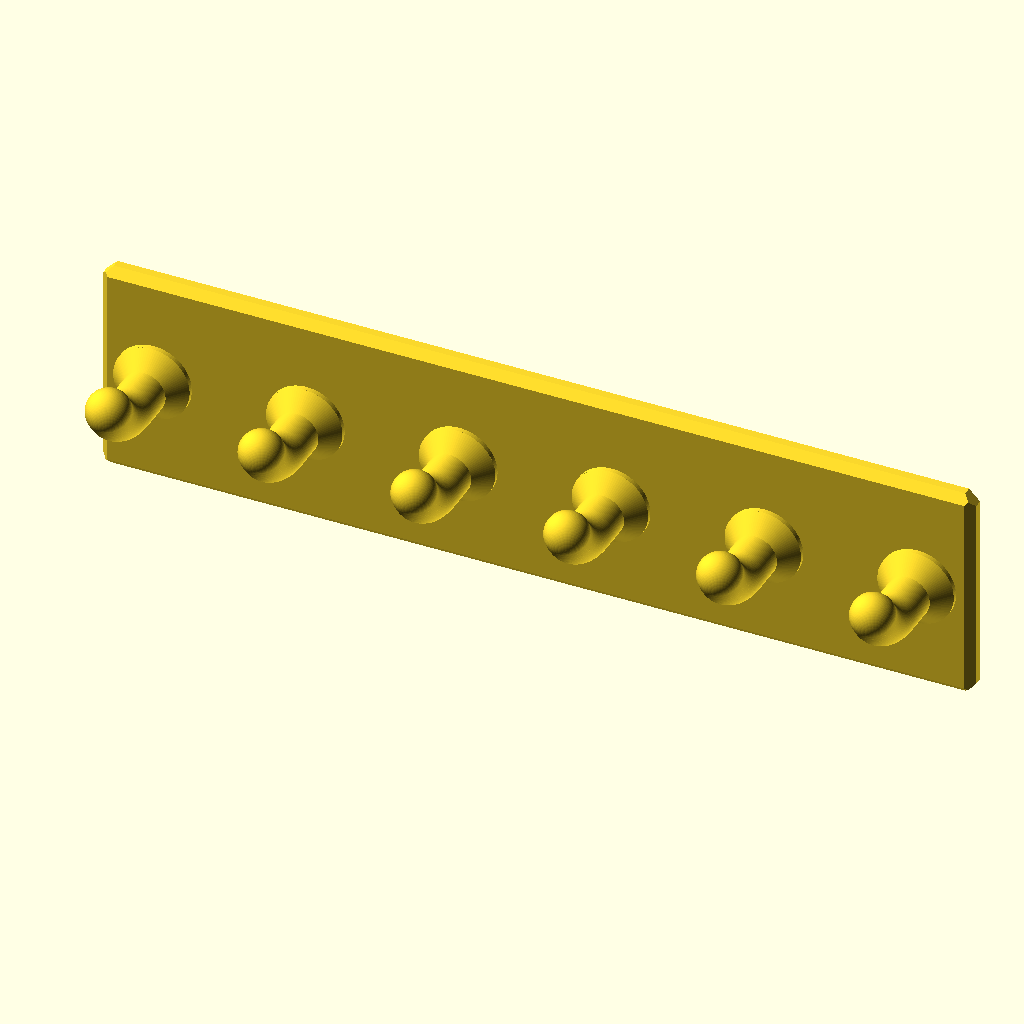
Cell 1: the model at its default parameters.
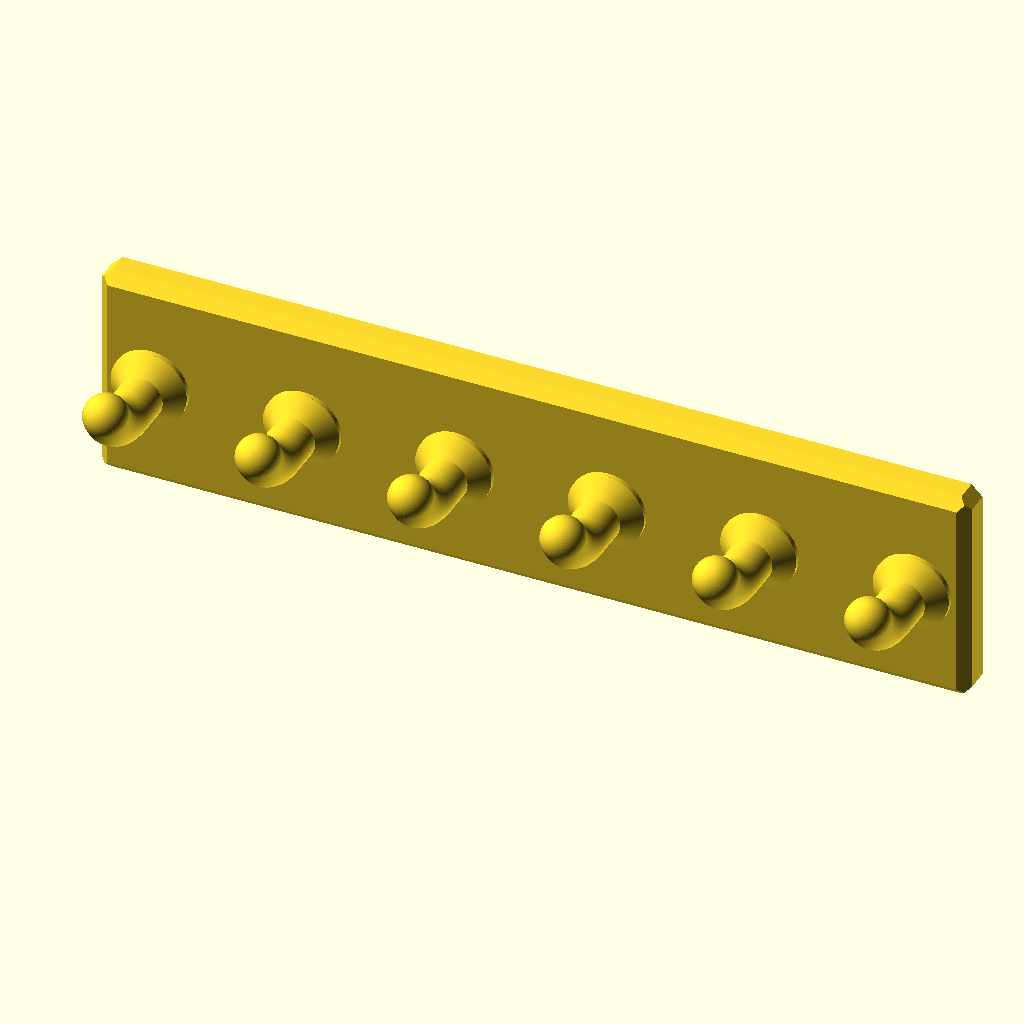
Cell 2: the same model with _thickness = 6.
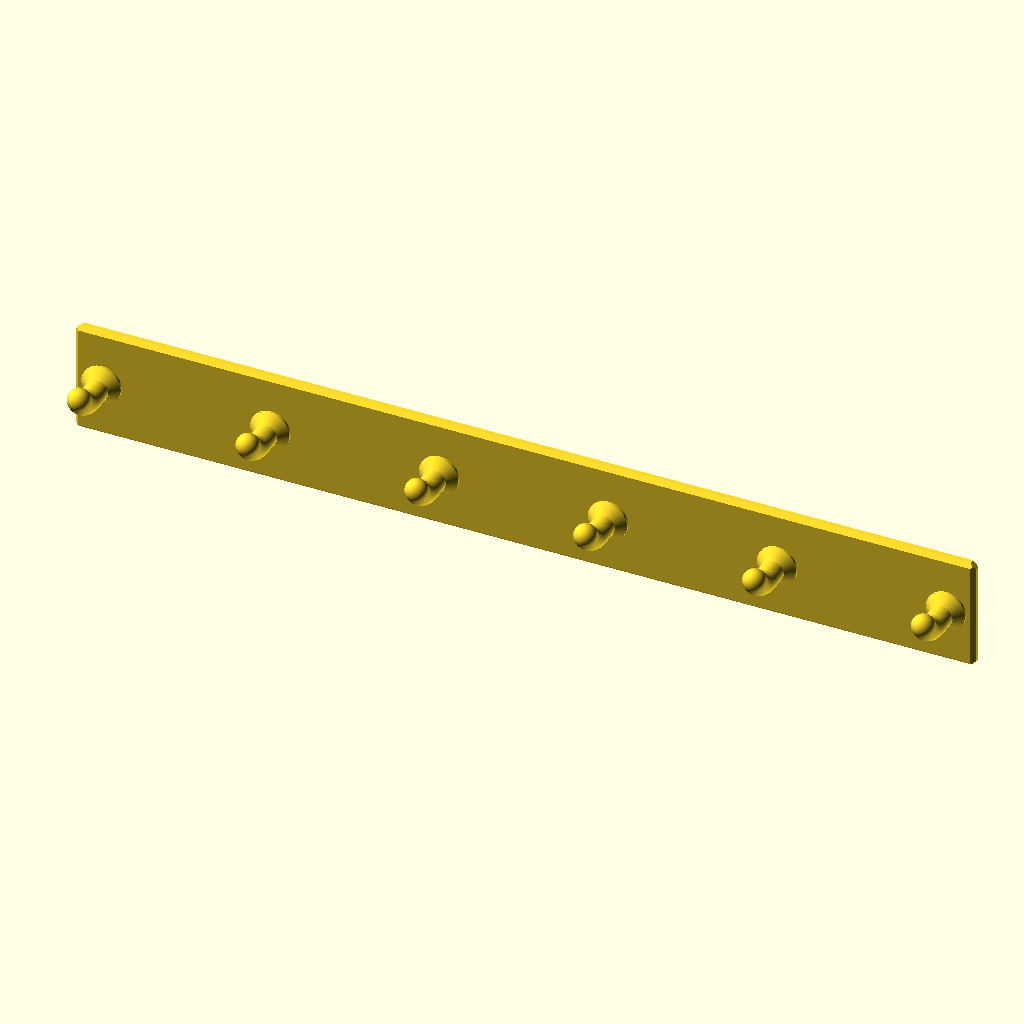
Cell 3: _width = 320 (everything else at default).
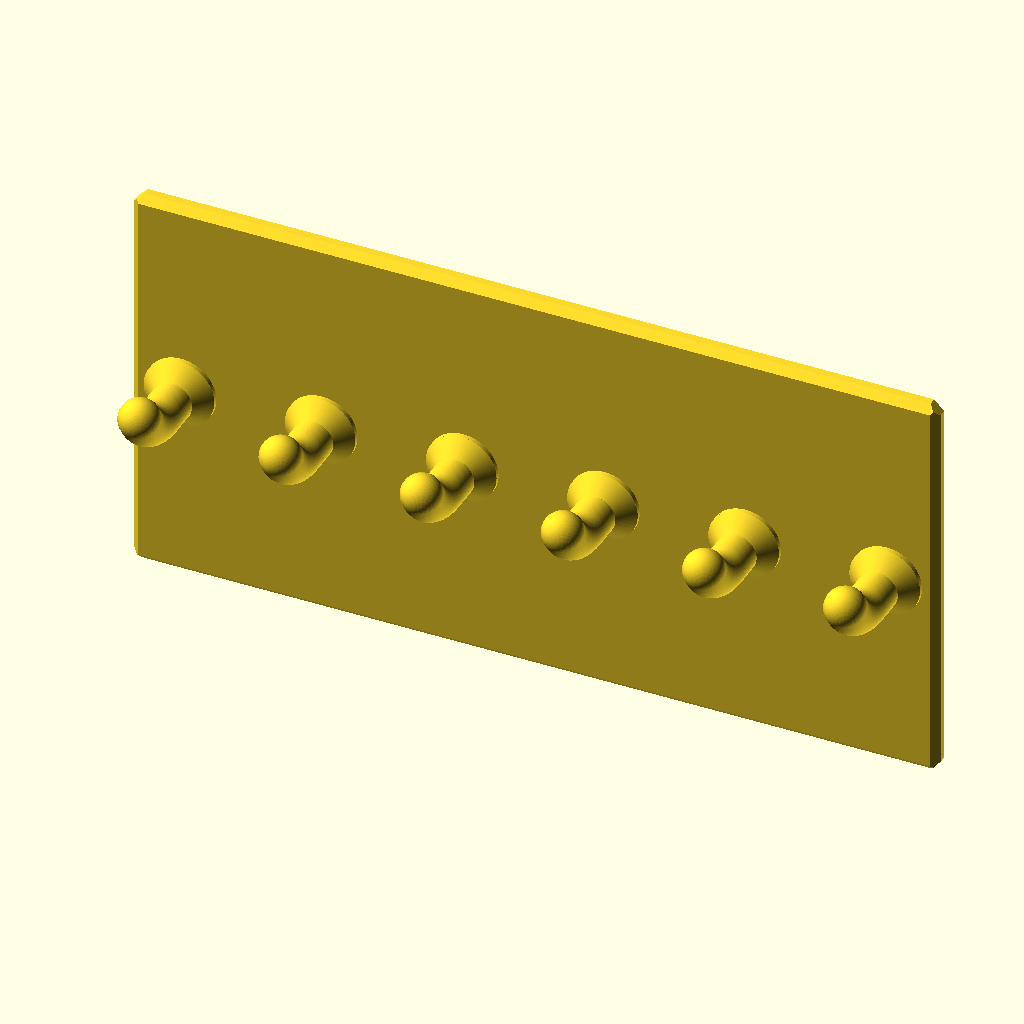
Cell 4: the same model with _height = 80.
The same orthographic view direction (rotation 55°, 0°, 25°; colour scheme Cornfield) for every cell, with the view re-fitted per cell, so scale and position can differ between cells.
Source of the model, models/custom/key_hook.scad:
// ============================================================
// Key Hook Bar
// Leiste mit Haken zum Aufhängen von Schlüsseln
// ============================================================

// --- Render Settings ----------------------------------------
$fn = 100;

// --- Parameters ---------------------------------------------
_thickness     = 3;   // Wandstärke der Leiste [mm]
_width         = 160; // Breite der Leiste [mm]
_height        = 40;  // Höhe der Leiste [mm]
_corner_r      = 2;   // Fase an den Kanten [mm]

_screw_margin     = 8;  // Abstand Schraubenmitte zur Kante [mm]
_screw_d          = 4;  // Durchmesser Schraubenschaft [mm]
_screw_head_d     = 8;  // Durchmesser Schraubenkopf-Senkung [mm]
_screw_head_depth = 2;  // Tiefe der Senkung [mm]
_screw_holes      = false; // Schraubenlöcher ein/aus

_hook_r        = 4;   // Profilradius des Hakens [mm]
_hook_arm      = 8;  // Länge des geraden Arms [mm]
_hook_bend_r   = 10;  // Biegeradius des Hakenbogens [mm]
_hook_angle    = 60; // Bogenwinkel – > 180° ergibt einen Schnapper [°]
_hook_segments = 20;  // Segmente für den Bogen
_hook_count    = 6;   // Anzahl Haken
_hook_margin   = 10;  // Abstand zur Außenkante [mm]

_disc_r        = 7;  // Radius der runden Platte hinter dem Haken [mm]
_disc_t        = 4;   // Dicke der runden Platte [mm]
_disc_chamfer  = 3;   // Fase an der Vorderkante der Platte [mm]

// --- Computed Values ----------------------------------------
_hook_spacing = _hook_count > 1
    ? (_width - 2 * _hook_margin) / (_hook_count - 1)
    : 0;

// --- Main Model ---------------------------------------------
difference() {
    chamfered_cube([_width, _thickness, _height], _corner_r);

// Schraubenlöcher in den vier Ecken
if (_screw_holes) for (x = [_screw_margin, _width - _screw_margin],
        z = [_screw_margin, _height - _screw_margin]) {
    translate([x, -0.5, z]) {
        // Durchgangsloch
        rotate([-90, 0, 0])
        color("red")
        cylinder(h = _thickness + 10, d = _screw_d);
        // Senkung für Schraubenkopf (Rückseite)
        rotate([-90, 0, 0])
        color("blue")
        cylinder(h = _screw_head_depth + 0.01, d1 = _screw_head_d, d2 = _screw_d);
    }
}
}



for (i = [0 : _hook_count - 1]) {
    _x = _hook_count > 1
        ? _hook_margin + i * _hook_spacing
        : _width / 2;
    rotate([0, 180, 0])
    translate([-_x, -1, -_height / 2]) {
        hook();
        disc();
    }
}

// --- Modules ------------------------------------------------
module chamfered_cube(size, chamfer) {
    c  = min([chamfer, size[0]/2, size[2]/2]);
    cf = min([chamfer, size[1]/2]);
    intersection() {
        // Fase an den 4 Eckenkanten (entlang Y)
        hull() {
            translate([c, 0, 0]) cube([size[0]-2*c, size[1], size[2]      ]);
            translate([0, 0, c]) cube([size[0],      size[1], size[2]-2*c]);
        }
        // Fase an den 4 Vorderkanten (Frontfläche y = 0)
        hull() {
            translate([0, cf, 0]) cube([size[0],       size[1]-cf, size[2]      ]);
            translate([cf, 0, cf]) cube([size[0]-2*cf, cf,         size[2]-2*cf]);
        }
    }
}

module disc() {
    translate([0, 1.1, 0])
    rotate([90, 0, 0])
    union() {
        cylinder(h = _disc_t - _disc_chamfer, r = _disc_r);
        translate([0, 0, _disc_t - _disc_chamfer])
            cylinder(h = _disc_chamfer, r1 = _disc_r, r2 = _disc_r - _disc_chamfer);
    }
}

module hook() {
    // Gerader Arm (von der Leiste weg in -Y-Richtung)
    hull() {
        sphere(_hook_r);
        translate([0, -_hook_arm, 0]) sphere(_hook_r);
    }

    // Gebogener Teil: Kette von hull()-Segmenten entlang eines Kreisbogens
    // Öffnung zeigt nach oben – Schlüssel können eingehängt werden
    for (i = [0 : _hook_segments - 1]) {
        a1 = i       * (_hook_angle / _hook_segments);
        a2 = (i + 1) * (_hook_angle / _hook_segments);
        hull() {
            translate([0,
                -_hook_arm - _hook_bend_r * sin(a1),
                _hook_bend_r * (cos(a1) - 1)]) sphere(_hook_r);
            translate([0,
                -_hook_arm - _hook_bend_r * sin(a2),
                _hook_bend_r * (cos(a2) - 1)]) sphere(_hook_r);
        }
    }
}
Parameter table extracted from the source (name, type, default, range or options):
_thickness: number, default 3
_width: number, default 160
_height: number, default 40
_corner_r: number, default 2
_screw_margin: number, default 8
_screw_d: number, default 4
_screw_head_d: number, default 8
_screw_head_depth: number, default 2
_screw_holes: bool, default false
_hook_r: number, default 4
_hook_arm: number, default 8
_hook_bend_r: number, default 10
_hook_angle: number, default 60
_hook_segments: number, default 20
_hook_count: number, default 6
_hook_margin: number, default 10
_disc_r: number, default 7
_disc_t: number, default 4
_disc_chamfer: number, default 3
